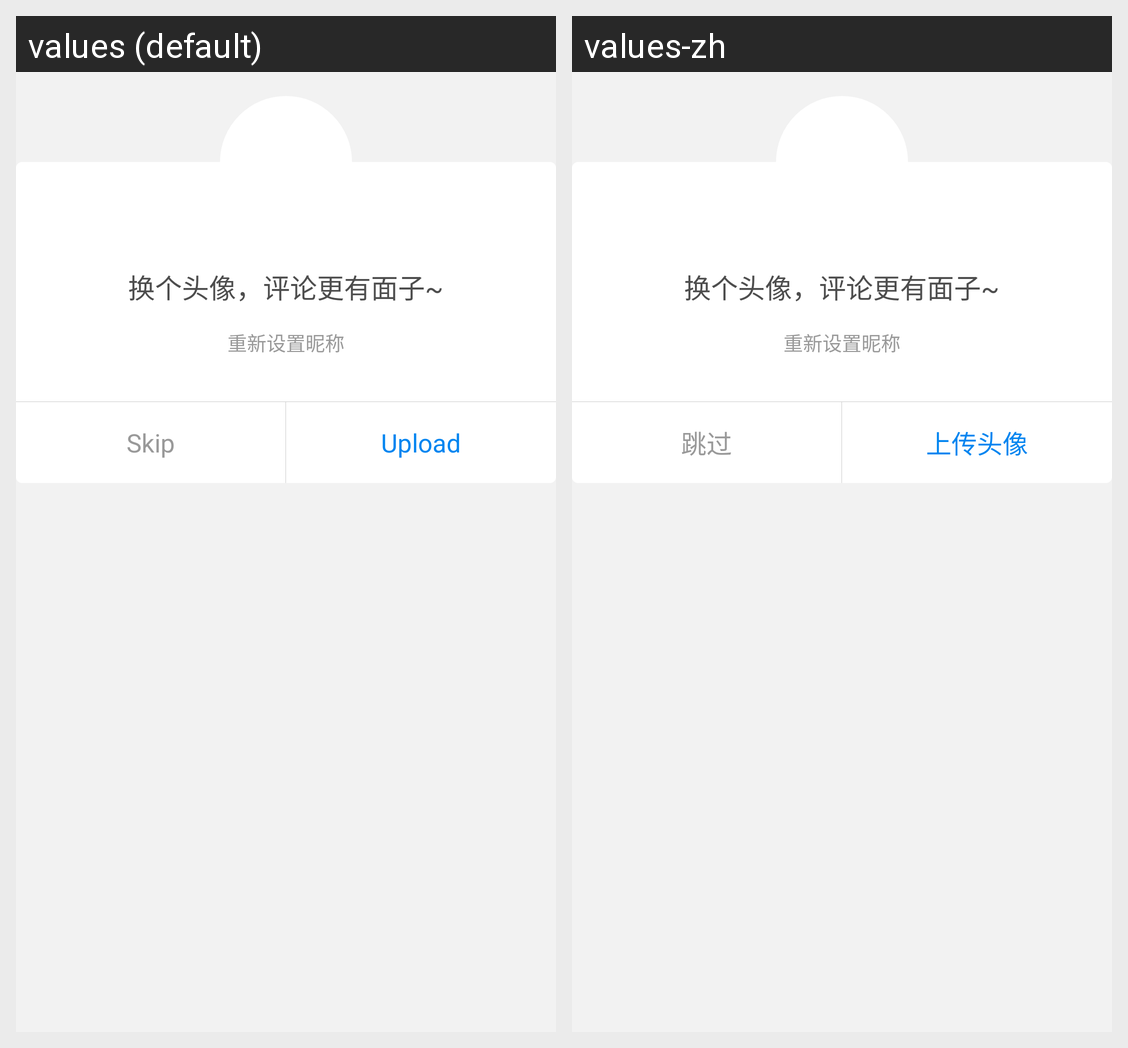

The same Android screen rendered under two of its app's locales, left to right. List the strings drawn on it with the default value and each locale's translation.
Android screen res/layout/browser_comment_setuserinfo_guide_step2.xml rendered under 2 locales, left to right: values (default), values-zh. Device: Nexus 5 (rendered at 1080×1920; each locale shown at half size, 540×960, under a caption strip naming it); theme BL.Theme.Light.NoTitle.
Strings drawn on this screen, with the default value and each locale's value (text and hints the layout hard-codes, and strings that could not be matched under every locale, appear in the picture but are not listed):

comment_guide_set_avatar
  values: 换个头像，评论更有面子~
  values-zh: 换个头像，评论更有面子~

comment_guide_reset_nickname
  values: 重新设置昵称
  values-zh: 重新设置昵称

comment_guide_skip_step
  values: Skip
  values-zh: 跳过

comment_guide_upload_avatar
  values: Upload
  values-zh: 上传头像
